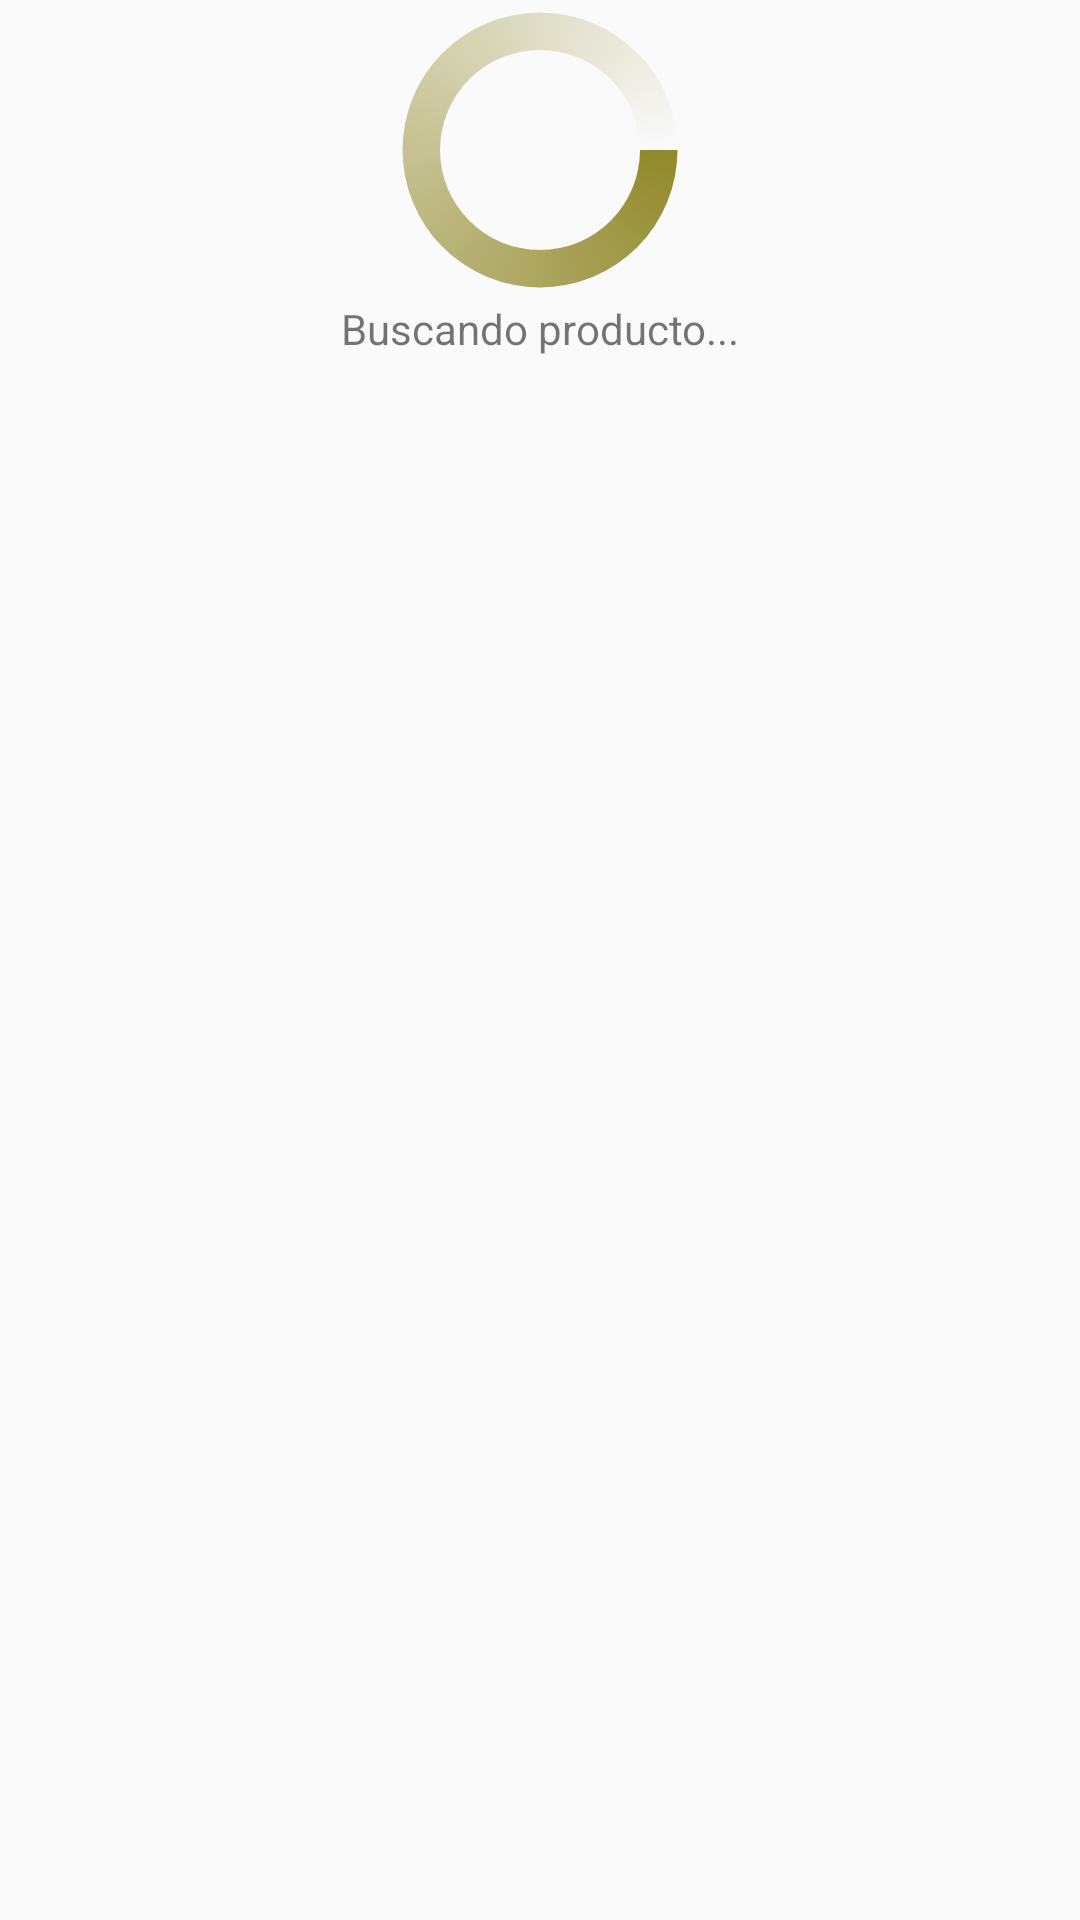

Android layout source for this screen:
<!-- AndroidManifest.xml: application theme Theme.AppCompat.Light.NoActionBar -->
<!-- res/layout/loader_layout.xml -->
<?xml version="1.0" encoding="utf-8"?>
<FrameLayout xmlns:android="http://schemas.android.com/apk/res/android"
    android:layout_width="match_parent"
    android:layout_height="wrap_content"
    android:layout_gravity="center">

    <LinearLayout
        android:layout_width="match_parent"
        android:layout_height="wrap_content"
        android:orientation="vertical">


        <ProgressBar
            android:layout_width="match_parent"
            android:layout_height="100dp"
            android:indeterminate="true"
            android:indeterminateDrawable="@drawable/progress_bg" />

        <TextView
            android:id="@+id/loading_text"
            android:layout_width="match_parent"
            android:layout_height="wrap_content"
            android:text="Buscando producto..."
            android:textAlignment="center" />
    </LinearLayout>

</FrameLayout>
<!-- resources referenced by this layout -->
<resources>
  <!-- drawable progress_bg (drawable) -->
  <?xml version="1.0" encoding="utf-8"?>
  <rotate
      xmlns:android="http://schemas.android.com/apk/res/android"
      android:fromDegrees="0"
      android:pivotX="50%"
      android:pivotY="50%"
      android:toDegrees="360">
  
      
      <shape
          android:innerRadiusRatio="3"
          android:shape="ring"
          android:thicknessRatio="8"
          android:useLevel="false">
  
          
          <size
              android:width="76dip"
              android:height="76dip" />
  
          
          <gradient
              android:angle="0"
              android:endColor="#00ffffff"
              android:startColor="@color/ml_yellow_dark"
              android:type="sweep"
              android:useLevel="false" />
      </shape>
  
  </rotate>
  <color name="ml_yellow_dark">#91892A</color>
</resources>
